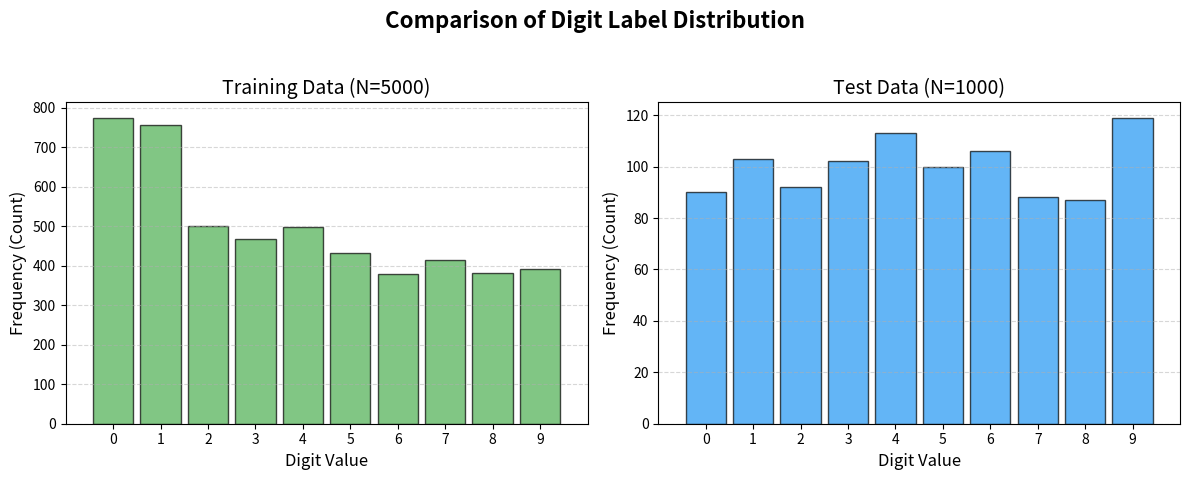

This figure's Python source:
import matplotlib.pyplot as plt
import numpy as np


def plot_digit_histograms(train_data: np.ndarray, test_data: np.ndarray,
                          title: str = "Distribution of Digits (0-9)") -> None:
    """
    Plots two histograms side-by-side: one for the training data and one for 
    the test data, focusing on the distribution of digits (0-9).

    Args:
        train_data (np.ndarray): Array of training data digits (integers 0-9).
        test_data (np.ndarray): Array of test data digits (integers 0-9).
        title (str): The main title for the entire figure.
    """

    # --- Setup for plotting ---
    # Create bins to explicitly isolate each integer from 0 to 9.
    # The bins will be: [-0.5, 0.5, 1.5, ..., 9.5, 10.5]
    bins = np.arange(11) - 0.5

    # Create a figure and a set of subplots (1 row, 2 columns)
    fig, (ax1, ax2) = plt.subplots(1, 2, figsize=(12, 5))
    fig.suptitle(title, fontsize=16, fontweight='bold')

    # Define custom colors
    train_color = '#4CAF50'  # Green
    test_color = '#2196F3'  # Blue

    # --- Plot 1: Training Data Histogram ---
    ax1.hist(train_data, bins=bins, color=train_color, edgecolor='black', rwidth=0.85, alpha=0.7)

    # Set labels, title, and ticks
    ax1.set_title(f"Training Data (N={len(train_data)})", fontsize=14)
    ax1.set_xlabel("Digit Value", fontsize=12)
    ax1.set_ylabel("Frequency (Count)", fontsize=12)
    ax1.set_xticks(range(10))  # Ensure only 0-9 are labeled on the x-axis
    ax1.set_xlim(-1, 10)  # Set sensible limits
    ax1.grid(axis='y', alpha=0.5, linestyle='--')

    # --- Plot 2: Test Data Histogram ---
    ax2.hist(test_data, bins=bins, color=test_color, edgecolor='black', rwidth=0.85, alpha=0.7)

    # Set labels, title, and ticks
    ax2.set_title(f"Test Data (N={len(test_data)})", fontsize=14)
    ax2.set_xlabel("Digit Value", fontsize=12)
    ax2.set_ylabel("Frequency (Count)", fontsize=12)
    ax2.set_xticks(range(10))  # Ensure only 0-9 are labeled on the x-axis
    ax2.set_xlim(-1, 10)  # Set sensible limits
    ax2.grid(axis='y', alpha=0.5, linestyle='--')

    # Adjust layout to prevent overlapping titles/labels
    plt.tight_layout(rect=[0, 0.03, 1, 0.95])

    # Display the plot
    plt.show()


# --- Example Usage ---

# 1. Generate synthetic data resembling digit labels (0-9)
# Training data: slightly skewed towards lower digits
np.random.seed(42)
train_samples = 5000
train_data_example = np.random.choice(range(10), size=train_samples,
                                      p=[0.15, 0.15, 0.1, 0.1, 0.1, 0.08, 0.08, 0.08, 0.08, 0.08])

# Test data: more uniformly distributed
test_samples = 1000
test_data_example = np.random.randint(0, 10, size=test_samples)

# 2. Call the function
plot_digit_histograms(
    train_data=train_data_example,
    test_data=test_data_example,
    title="Comparison of Digit Label Distribution"
)

print("Histograms generated successfully.")
import matplotlib.pyplot as plt
import numpy as np


def plot_digit_histograms(train_data: np.ndarray, test_data: np.ndarray,
                          title: str = "Distribution of Digits (0-9)") -> None:
    """
    Plots two histograms side-by-side: one for the training data and one for
    the test data, focusing on the distribution of digits (0-9).

    Args:
        train_data (np.ndarray): Array of training data digits (integers 0-9).
        test_data (np.ndarray): Array of test data digits (integers 0-9).
        title (str): The main title for the entire figure.
    """

    # --- Setup for plotting ---
    # Create bins to explicitly isolate each integer from 0 to 9.
    # The bins will be: [-0.5, 0.5, 1.5, ..., 9.5, 10.5]
    bins = np.arange(11) - 0.5

    # Create a figure and a set of subplots (1 row, 2 columns)
    fig, (ax1, ax2) = plt.subplots(1, 2, figsize=(12, 5))
    fig.suptitle(title, fontsize=16, fontweight='bold')

    # Define custom colors
    train_color = '#4CAF50'  # Green
    test_color = '#2196F3'  # Blue

    # --- Plot 1: Training Data Histogram ---
    ax1.hist(train_data, bins=bins, color=train_color, edgecolor='black', rwidth=0.85, alpha=0.7)

    # Set labels, title, and ticks
    ax1.set_title(f"Training Data (N={len(train_data)})", fontsize=14)
    ax1.set_xlabel("Digit Value", fontsize=12)
    ax1.set_ylabel("Frequency (Count)", fontsize=12)
    ax1.set_xticks(range(10))  # Ensure only 0-9 are labeled on the x-axis
    ax1.set_xlim(-1, 10)  # Set sensible limits
    ax1.grid(axis='y', alpha=0.5, linestyle='--')

    # --- Plot 2: Test Data Histogram ---
    ax2.hist(test_data, bins=bins, color=test_color, edgecolor='black', rwidth=0.85, alpha=0.7)

    # Set labels, title, and ticks
    ax2.set_title(f"Test Data (N={len(test_data)})", fontsize=14)
    ax2.set_xlabel("Digit Value", fontsize=12)
    ax2.set_ylabel("Frequency (Count)", fontsize=12)
    ax2.set_xticks(range(10))  # Ensure only 0-9 are labeled on the x-axis
    ax2.set_xlim(-1, 10)  # Set sensible limits
    ax2.grid(axis='y', alpha=0.5, linestyle='--')

    # Adjust layout to prevent overlapping titles/labels
    plt.tight_layout(rect=[0, 0.03, 1, 0.95])

    # Display the plot
    plt.show()



